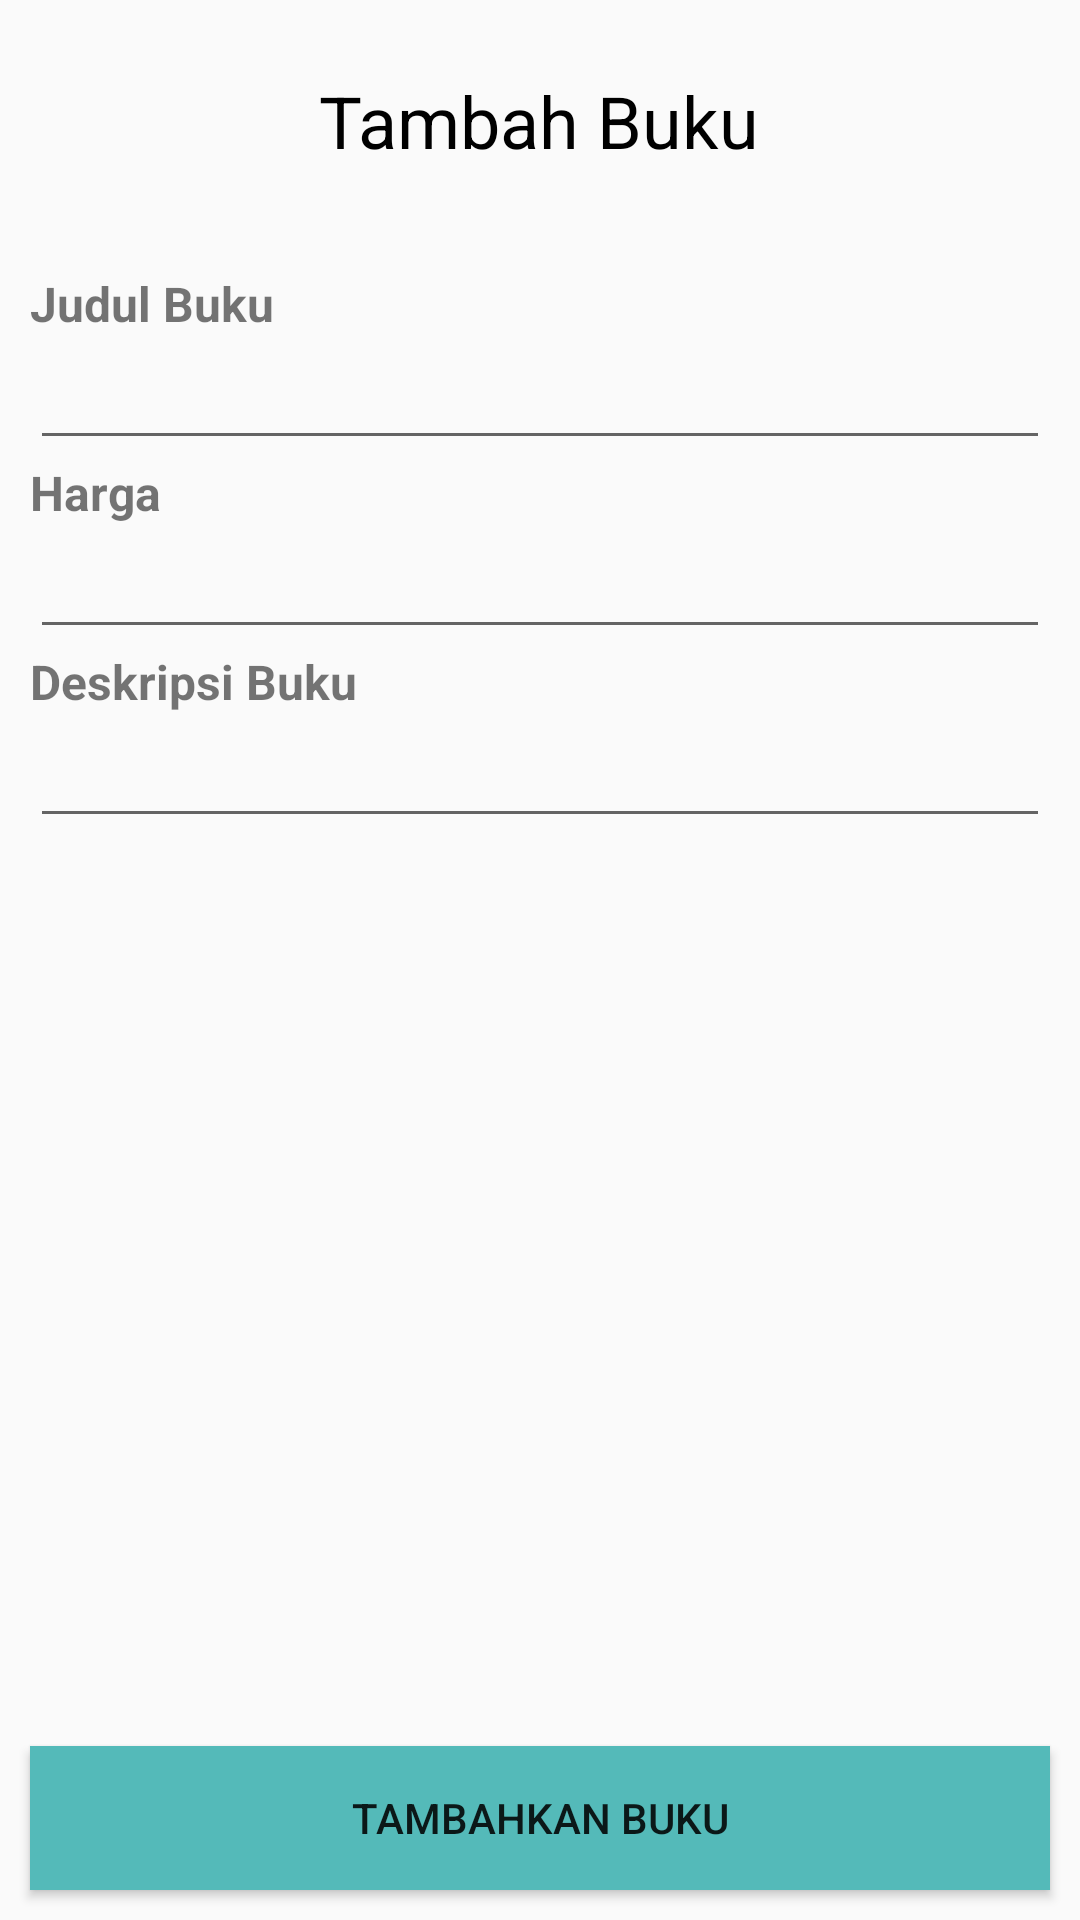

Layout XML and referenced resources for this Android screen:
<!-- AndroidManifest.xml: application theme Theme.UTS -->
<!-- res/layout/fragment_form_buku.xml -->
<?xml version="1.0" encoding="utf-8"?>
<LinearLayout xmlns:android="http://schemas.android.com/apk/res/android"
    xmlns:app="http://schemas.android.com/apk/res-auto"
    xmlns:tools="http://schemas.android.com/tools"
    android:layout_width="match_parent"
    android:layout_height="match_parent"
    android:orientation="vertical">

    <LinearLayout
        android:layout_width="match_parent"
        android:layout_height="wrap_content"
        android:gravity="center"
        android:orientation="horizontal">

        <TextView
            android:id="@+id/formBukuTitle"
            android:layout_width="wrap_content"
            android:layout_height="wrap_content"
            android:padding="4dp"
            android:layout_margin="20dp"
            android:text="Tambah Buku"
            android:textColor="@android:color/black"
            android:textSize="24sp"></TextView>
    </LinearLayout>

    <ScrollView
        android:layout_width="match_parent"
        android:layout_height="0dp"
        android:layout_weight="1">

        <LinearLayout
            android:layout_width="match_parent"
            android:layout_height="wrap_content"
            android:layout_margin="10dp"
            android:orientation="vertical">

            <TextView
                android:layout_width="match_parent"
                android:layout_height="wrap_content"
                android:text="Judul Buku"
                android:textSize="16sp"
                android:textStyle="bold" />

            <EditText
                android:id="@+id/txJudul"
                android:layout_width="match_parent"
                android:layout_height="wrap_content"
                android:inputType="textCapSentences" />

            <TextView
                android:layout_width="match_parent"
                android:layout_height="wrap_content"
                android:text="Harga"
                android:textSize="16sp"
                android:textStyle="bold" />

            <EditText
                android:id="@+id/txHarga"
                android:layout_width="match_parent"
                android:layout_height="wrap_content"
                android:inputType="numberDecimal" />

            <TextView
                android:layout_width="wrap_content"
                android:layout_height="wrap_content"
                android:text="Deskripsi Buku"
                android:textSize="16sp"
                android:textStyle="bold" />

            <EditText
                android:id="@+id/txDesk"
                android:layout_width="match_parent"
                android:layout_height="wrap_content"
                android:inputType="textCapSentences" />


        </LinearLayout>
    </ScrollView>

    
    <Button
        android:id="@+id/btnSubmitBuku"
        android:background="@color/hejo"
        android:layout_width="match_parent"
        android:layout_height="wrap_content"
        android:layout_alignParentBottom="true"
        android:layout_margin="10dp"
        android:text="Tambahkan Buku" />

</LinearLayout>
<!-- resources referenced by this layout -->
<resources>
  <color name="hejo">#54BAB9</color>
  <style name="Theme.UTS" parent="Theme.AppCompat.Light.DarkActionBar">
          
          <item name="colorPrimary">@color/cream3</item>
          <item name="colorPrimaryVariant">@color/white</item>
          <item name="colorOnPrimary">@color/white</item>
          
          <item name="colorSecondary">@color/teal_200</item>
          <item name="colorSecondaryVariant">@color/teal_700</item>
          <item name="colorOnSecondary">@color/whatsapp</item>
          
          <item name="android:statusBarColor" tools:targetApi="l">?attr/colorPrimary</item>
          
      </style>
  <color name="cream3">#E9DAC1</color>
  <color name="white">#FFFFFFFF</color>
  <color name="teal_200">#FF03DAC5</color>
  <color name="teal_700">#64A1DB</color>
  <color name="whatsapp">#075E54</color>
</resources>
